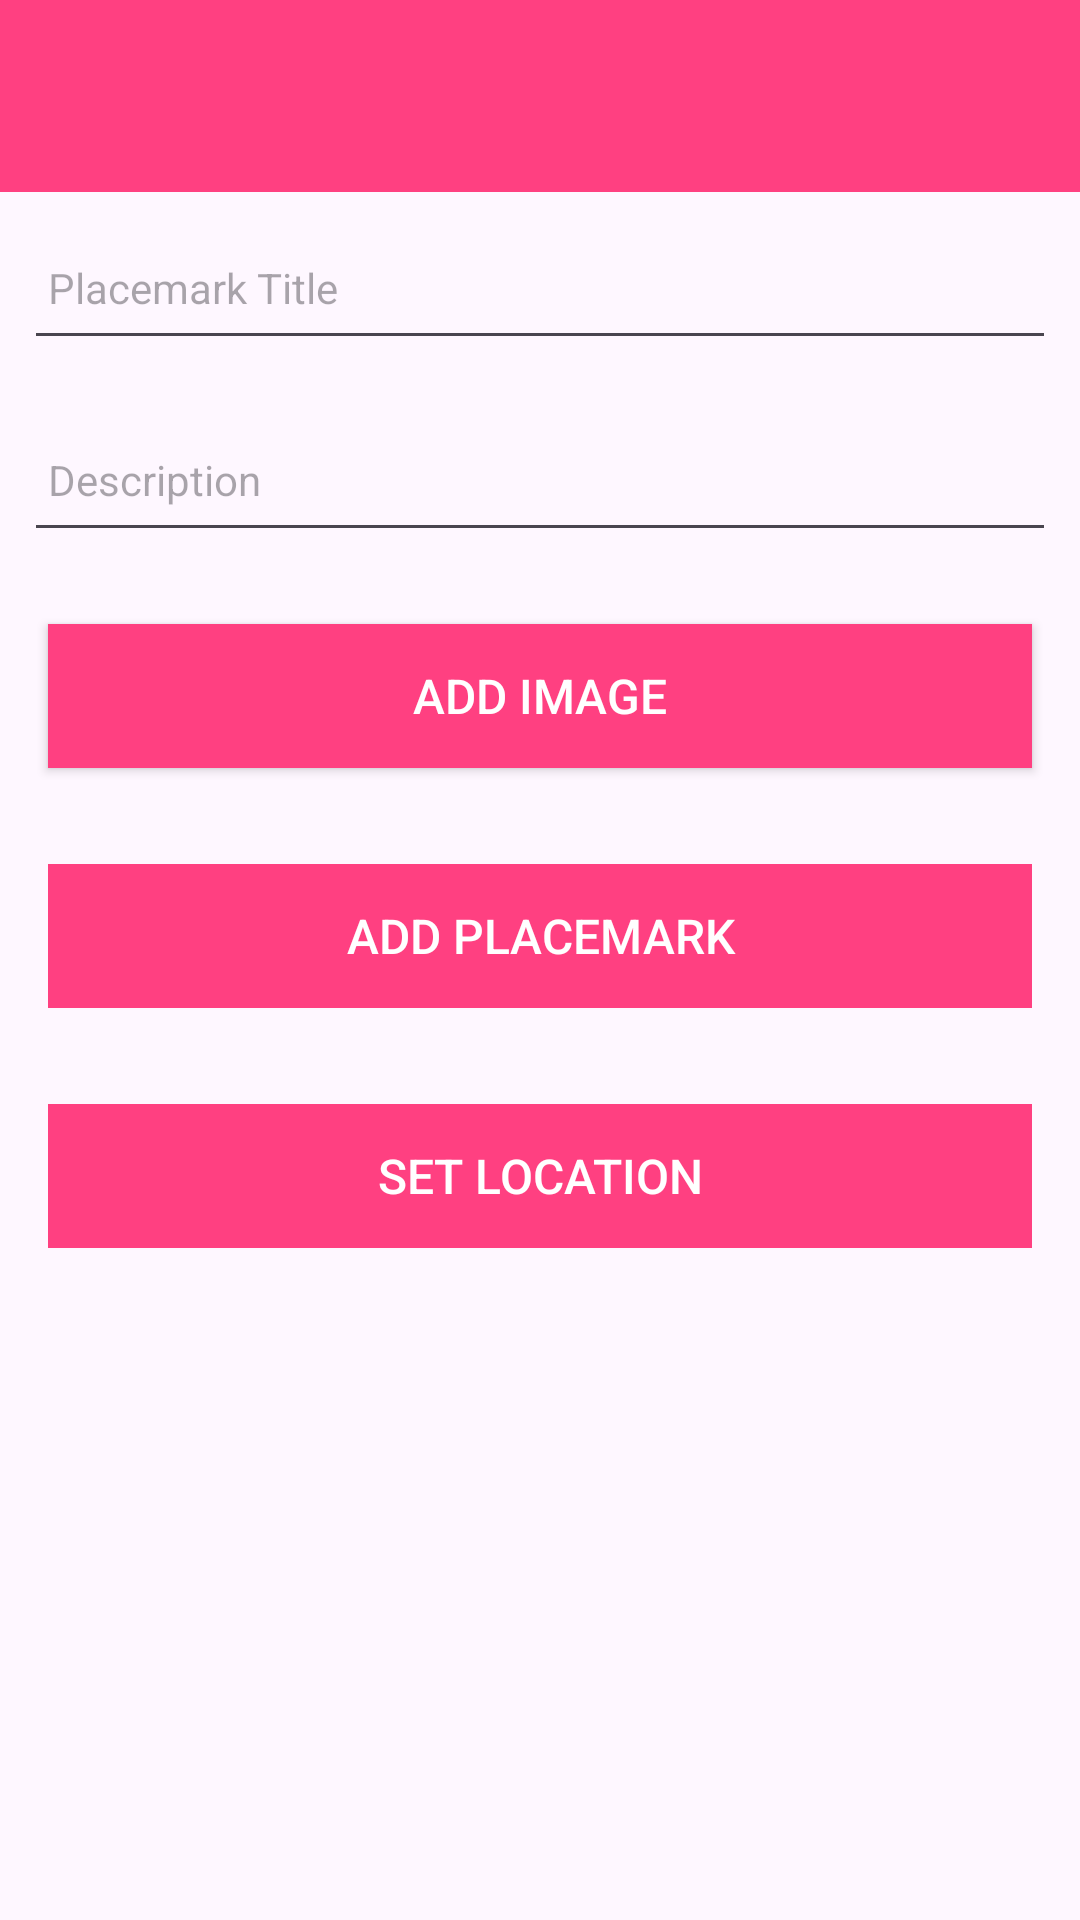

Layout XML and referenced resources for this Android screen:
<!-- AndroidManifest.xml: application theme Theme.Placemark -->
<!-- res/layout/activity_placemark.xml -->
<?xml version="1.0" encoding="utf-8"?>
<androidx.constraintlayout.widget.ConstraintLayout
    xmlns:android="http://schemas.android.com/apk/res/android"
    xmlns:app="http://schemas.android.com/apk/res-auto"
    xmlns:tools="http://schemas.android.com/tools"
    android:layout_width="match_parent"
    android:layout_height="match_parent"
    tools:context="org.wit.placemark.activities.PlacemarkActivity">

    <RelativeLayout
        android:layout_width="match_parent"
        android:layout_height="wrap_content"
        app:layout_constraintBottom_toBottomOf="parent"
        app:layout_constraintTop_toTopOf="parent">

        <com.google.android.material.appbar.AppBarLayout
            android:id="@+id/appBarLayout"
            android:layout_width="match_parent"
            android:layout_height="wrap_content"
            android:background="@color/colorAccent"
            android:fitsSystemWindows="true"
            app:elevation="0dip"
            app:theme="@style/ThemeOverlay.AppCompat.Dark.ActionBar">

            <androidx.appcompat.widget.Toolbar
                android:id="@+id/toolbarAdd"
                android:layout_width="match_parent"
                android:layout_height="wrap_content"
                app:titleTextColor="@color/colorPrimary" />
        </com.google.android.material.appbar.AppBarLayout>

        <ScrollView
            android:layout_width="match_parent"
            android:layout_height="match_parent"
            android:layout_below="@id/appBarLayout"
            android:fillViewport="true">

            <LinearLayout
                android:layout_width="match_parent"
                android:layout_height="wrap_content"
                android:orientation="vertical">

                <EditText
                    android:id="@+id/placemarkTitle"
                    android:layout_width="match_parent"
                    android:layout_height="48dp"
                    android:layout_margin="8dp"
                    android:autofillHints="hint"
                    android:hint="@string/hint_placemarkTitle"
                    android:inputType="text"
                    android:maxLength="25"
                    android:maxLines="1"
                    android:padding="8dp"
                    android:textColor="@color/colorPrimaryDark"
                    android:textSize="14sp" />

                <EditText
                    android:id="@+id/description"
                    android:layout_width="match_parent"
                    android:layout_height="48dp"
                    android:layout_margin="8dp"
                    android:hint="@string/hint_placemarkDescription"
                    android:inputType="text"
                    android:maxLength="25"
                    android:maxLines="1"
                    android:padding="8dp"
                    android:textColor="@color/colorPrimaryDark"
                    android:textSize="14sp" />
                <Button
                    android:id="@+id/chooseImage"
                    android:layout_width="match_parent"
                    android:layout_height="wrap_content"
                    android:layout_margin="16dp"
                    android:background="@color/colorAccent"
                    android:importantForAccessibility="no"
                    android:padding="8dp"
                    android:text="@string/button_addImage"
                    android:textColor="@color/colorPrimary"
                    android:textSize="16sp"
                    tools:ignore="VisualLintButtonSize" />

                <ImageView
                    android:id="@+id/placemarkImage"
                    android:layout_width="match_parent"
                    android:layout_height="wrap_content"
                    android:importantForAccessibility="no"
                    app:srcCompat="@mipmap/ic_launcher"
                    tools:ignore="ImageContrastCheck" />

                <Button
                    android:id="@+id/btnAdd"
                    android:layout_width="match_parent"
                    android:layout_height="wrap_content"
                    android:layout_margin="16dp"
                    android:background="@color/colorAccent"
                    android:padding="8dp"
                    android:stateListAnimator="@null"
                    android:text="@string/button_addPlacemark"
                    android:textColor="@color/colorPrimary"
                    android:textSize="16sp" />
                <Button
                    android:id="@+id/placemarkLocation"
                    android:layout_width="match_parent"
                    android:layout_height="wrap_content"
                    android:layout_margin="16dp"
                    android:background="@color/colorAccent"
                    android:padding="8dp"
                    android:stateListAnimator="@null"
                    android:text="@string/button_location"
                    android:textColor="@color/colorPrimary"
                    android:textSize="16sp"/>


            </LinearLayout>
        </ScrollView>

    </RelativeLayout>
</androidx.constraintlayout.widget.ConstraintLayout>
<!-- resources referenced by this layout -->
<resources>
  <color name="colorAccent">#FF4081</color>
  <color name="colorPrimary">#FFFFFF</color>
  <color name="colorPrimaryDark">#303F9F</color>
  <string name="button_addImage">Add Image</string>
  <string name="button_addPlacemark">Add Placemark</string>
  <string name="button_location">Set Location</string>
  <string name="hint_placemarkDescription">Description </string>
  <string name="hint_placemarkTitle">Placemark Title</string>
  <style name="Theme.Placemark" parent="Base.Theme.Placemark" />
  <style name="Base.Theme.Placemark" parent="Theme.Material3.DayNight.NoActionBar">
          
          <item name="colorPrimary">@color/colorAccent</item>
          <item name="colorPrimaryVariant">@color/colorPrimaryDark</item>
          <item name="colorOnPrimary">@color/white</item>
          
          <item name="colorOnSecondary">@color/black</item>
          
          <item name="android:statusBarColor">?attr/colorPrimaryVariant</item>
      </style>
  <color name="white">#FFFFFFFF</color>
  <color name="black">#FF000000</color>
</resources>
